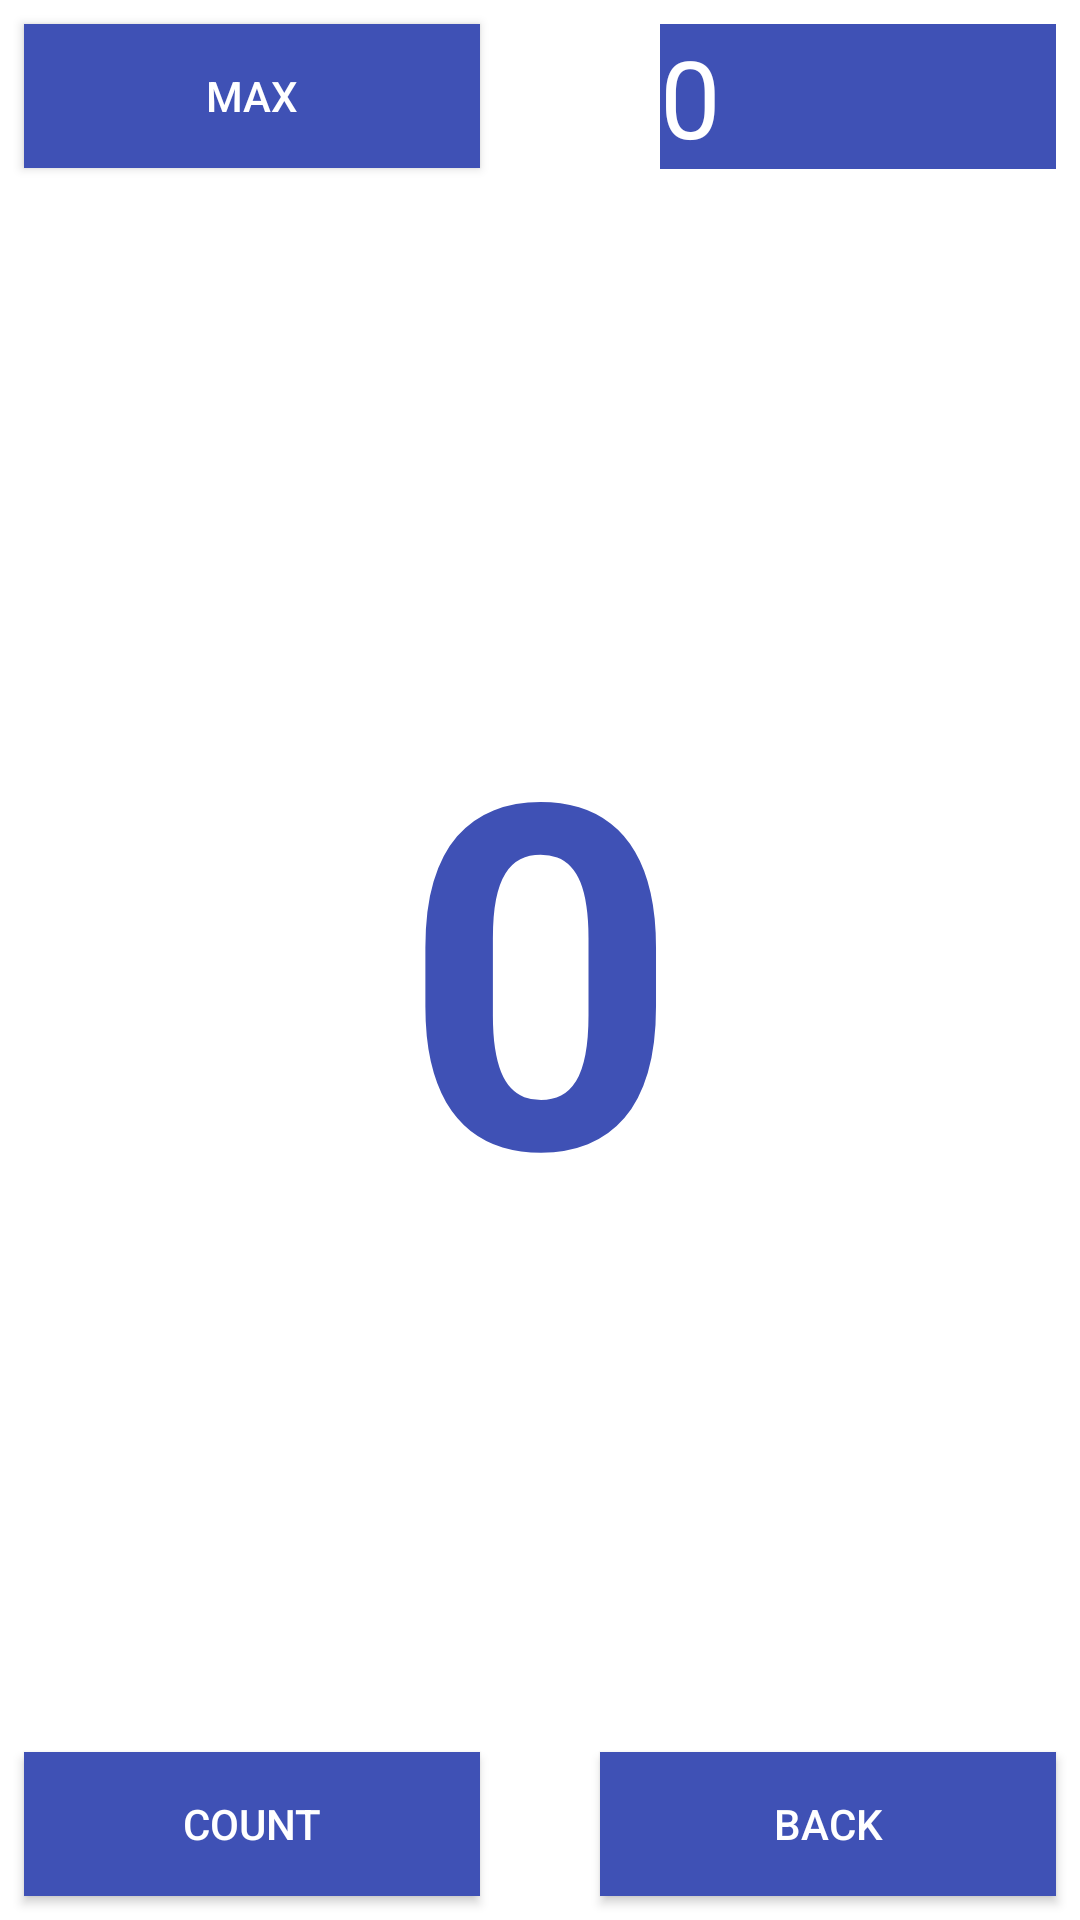

Layout XML and referenced resources for this Android screen:
<!-- AndroidManifest.xml: application theme Theme.MyApplication -->
<!-- res/layout/activity_toast.xml -->
<?xml version="1.0" encoding="utf-8"?>
<androidx.constraintlayout.widget.ConstraintLayout xmlns:android="http://schemas.android.com/apk/res/android"
    android:layout_width="match_parent"
    android:layout_height="match_parent"
    xmlns:app="http://schemas.android.com/apk/res-auto"
    xmlns:tools="http://schemas.android.com/tools">

    <Button
        android:id="@+id/button_toast"
        android:layout_width="0dp"
        android:layout_height="wrap_content"
        android:layout_marginStart="8dp"
        android:layout_marginTop="8dp"
        android:layout_marginEnd="200dp"
        android:background="@color/red"
        android:onClick="showToast"
        android:text="@string/button_label_max"
        android:textColor="@android:color/white"
        app:layout_constraintEnd_toEndOf="parent"
        app:layout_constraintStart_toStartOf="parent"
        app:layout_constraintTop_toTopOf="parent"
        tools:ignore="UsingOnClickInXml" />

    <Button
        android:id="@+id/button_count"
        android:layout_width="0dp"
        android:layout_height="wrap_content"
        android:layout_marginBottom="8dp"
        android:layout_marginEnd="200dp"
        android:layout_marginStart="8dp"
        android:background="@color/red"
        android:onClick="countUp"
        android:text="@string/button_label_count"
        android:textColor="@android:color/white"
        app:layout_constraintBottom_toBottomOf="parent"
        app:layout_constraintEnd_toEndOf="parent"
        app:layout_constraintStart_toStartOf="parent"
        tools:ignore="UsingOnClickInXml" />

    <TextView
        android:id="@+id/show_count"
        android:layout_width="0dp"
        android:layout_height="0dp"
        android:layout_marginBottom="8dp"
        android:layout_marginEnd="8dp"
        android:layout_marginStart="8dp"
        android:layout_marginTop="8dp"
        android:background="#FFFFFF"
        android:gravity="center_vertical"
        android:text="@string/count_initial_value"
        android:textAlignment="center"
        android:textColor="@color/red"
        android:textSize="160sp"
        android:textStyle="bold"
        app:layout_constraintBottom_toTopOf="@+id/button_count"
        app:layout_constraintEnd_toEndOf="parent"
        app:layout_constraintStart_toStartOf="parent"
        app:layout_constraintTop_toBottomOf="@+id/button_toast"
        tools:ignore="RtlCompat" />

    <EditText
        android:id="@+id/max_input"
        android:layout_width="0dp"
        android:layout_height="wrap_content"
        android:layout_marginStart="220dp"
        android:layout_marginTop="8dp"
        android:layout_marginEnd="8dp"
        android:background="@color/red"
        android:inputType="number"
        android:onClick="setMaxCount"
        android:text="@string/text_max"
        android:textColor="@color/white"
        android:textSize="36sp"
        app:layout_constraintEnd_toEndOf="parent"
        app:layout_constraintHorizontal_bias="0.0"
        app:layout_constraintStart_toStartOf="parent"
        app:layout_constraintTop_toTopOf="parent" />

    <Button
        android:id="@+id/button_back"
        android:layout_width="0dp"
        android:layout_height="wrap_content"
        android:layout_marginBottom="8dp"
        android:layout_marginEnd="8dp"
        android:layout_marginStart="200dp"
        android:background="@color/red"
        android:onClick="countBack"
        android:text="@string/button_label_back"
        android:textColor="@android:color/white"
        app:layout_constraintBottom_toBottomOf="parent"
        app:layout_constraintEnd_toEndOf="parent"
        app:layout_constraintStart_toStartOf="parent"
        tools:ignore="UsingOnClickInXml" />

</androidx.constraintlayout.widget.ConstraintLayout>
<!-- resources referenced by this layout -->
<resources>
  <color name="red">#3F51B5</color>
  <color name="white">#FFFFFFFF</color>
  <string name="button_label_back">Back</string>
  <string name="button_label_count">Count</string>
  <string name="button_label_max">Max</string>
  <string name="count_initial_value">0</string>
  <string name="text_max">0</string>
  <style name="Theme.MyApplication" parent="Theme.MaterialComponents.DayNight.DarkActionBar">
          
          <item name="colorPrimary">@color/red</item>
          <item name="colorPrimaryVariant">@color/purple_700</item>
          <item name="colorOnPrimary">@color/white</item>
          
          <item name="colorSecondary">@color/teal_200</item>
          <item name="colorSecondaryVariant">@color/teal_700</item>
          <item name="colorOnSecondary">@color/black</item>
          
          <item name="android:statusBarColor">?attr/colorPrimaryVariant</item>
          
      </style>
  <color name="purple_700">#FF3700B3</color>
  <color name="teal_200">#FF03DAC5</color>
  <color name="teal_700">#FF018786</color>
  <color name="black">#FF000000</color>
</resources>
